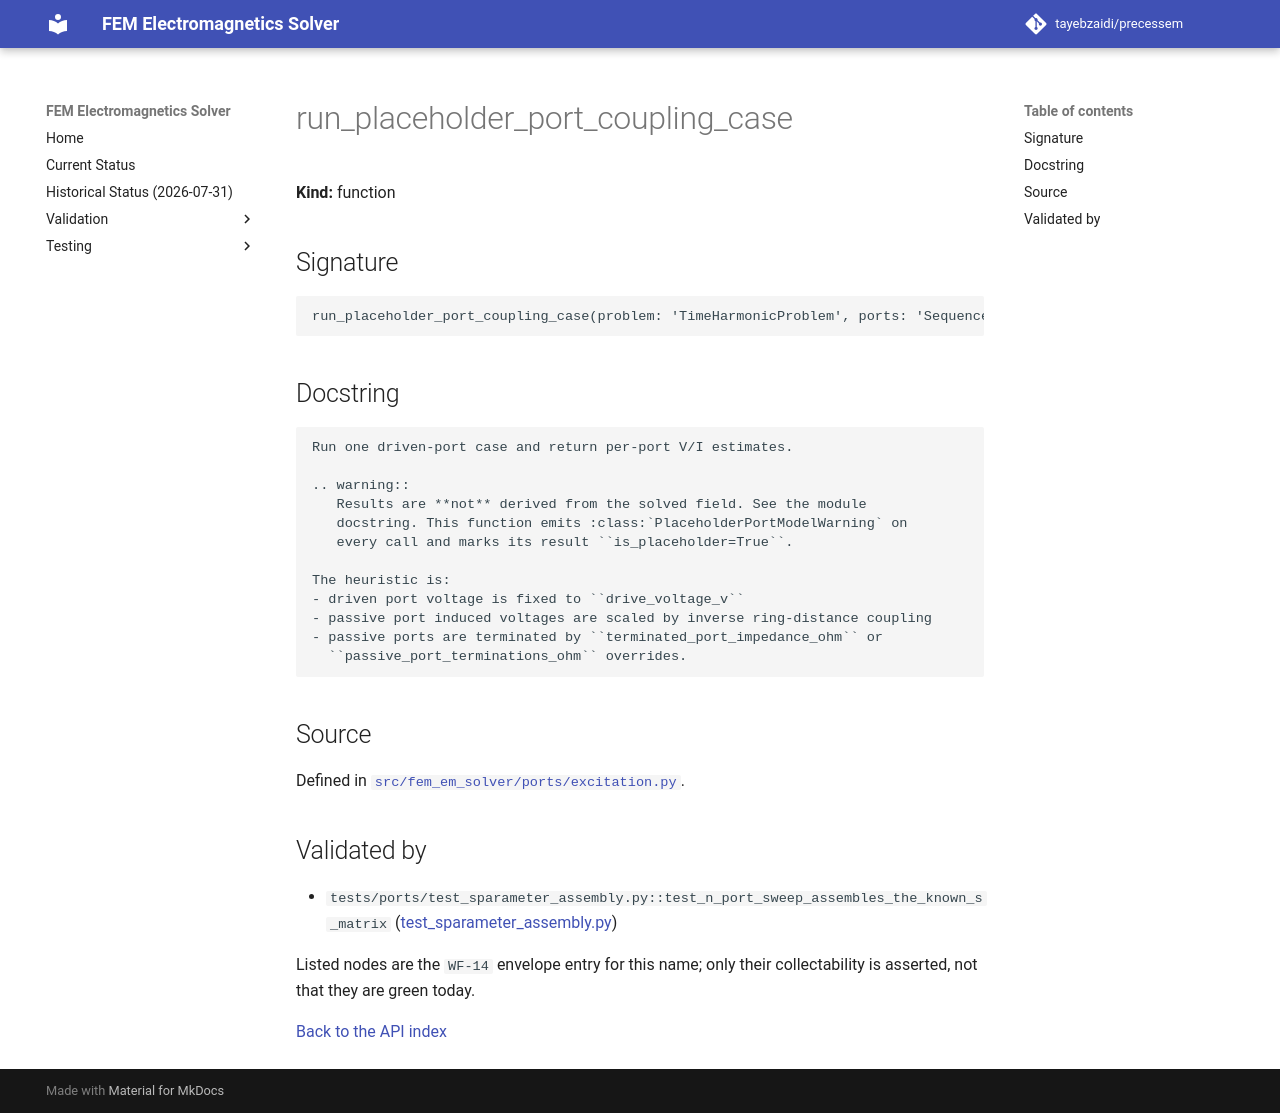

repository: tayebzaidi/precessem · page: guide/api/run_placeholder_port_coupling_case/index.html · generator: mkdocs

<!-- GENERATED by scripts/docs/generate_api_reference.py from fem_em_solver.__all__ and tests/package/validation_envelope.toml. Do not edit; regenerate. -->

# run_placeholder_port_coupling_case

**Kind:** function

## Signature

```python
run_placeholder_port_coupling_case(problem: 'TimeHarmonicProblem', ports: 'Sequence[PortDefinition]', *, driven_port_id: 'str', driven_port_index: 'Optional[int]' = None, drive_voltage_v: 'complex' = (1+0j), terminated_port_impedance_ohm: 'float' = 50.0, passive_port_terminations_ohm: 'Optional[Mapping[str, float]]' = None, current_density: 'Optional[Callable]' = None, subdomain_id: 'Optional[int]' = None, subdomain_ids: 'Optional[Sequence[int]]' = None, gauge_penalty: 'float' = 1.0, degree: 'int' = 1) -> 'SinglePortExcitationResult'
```

## Docstring

```text
Run one driven-port case and return per-port V/I estimates.

.. warning::
   Results are **not** derived from the solved field. See the module
   docstring. This function emits :class:`PlaceholderPortModelWarning` on
   every call and marks its result ``is_placeholder=True``.

The heuristic is:
- driven port voltage is fixed to ``drive_voltage_v``
- passive port induced voltages are scaled by inverse ring-distance coupling
- passive ports are terminated by ``terminated_port_impedance_ohm`` or
  ``passive_port_terminations_ohm`` overrides.
```

## Source

Defined in [`src/fem_em_solver/ports/excitation.py`](../../../src/fem_em_solver/ports/excitation.py).

## Validated by

<!-- envelope:begin -->
- `tests/ports/test_sparameter_assembly.py::test_n_port_sweep_assembles_the_known_s_matrix` ([test_sparameter_assembly.py](../../../tests/ports/test_sparameter_assembly.py))
<!-- envelope:end -->

Listed nodes are the `WF-14` envelope entry for this name; only their collectability is asserted, not that they are green today.

[Back to the API index](index.md)
